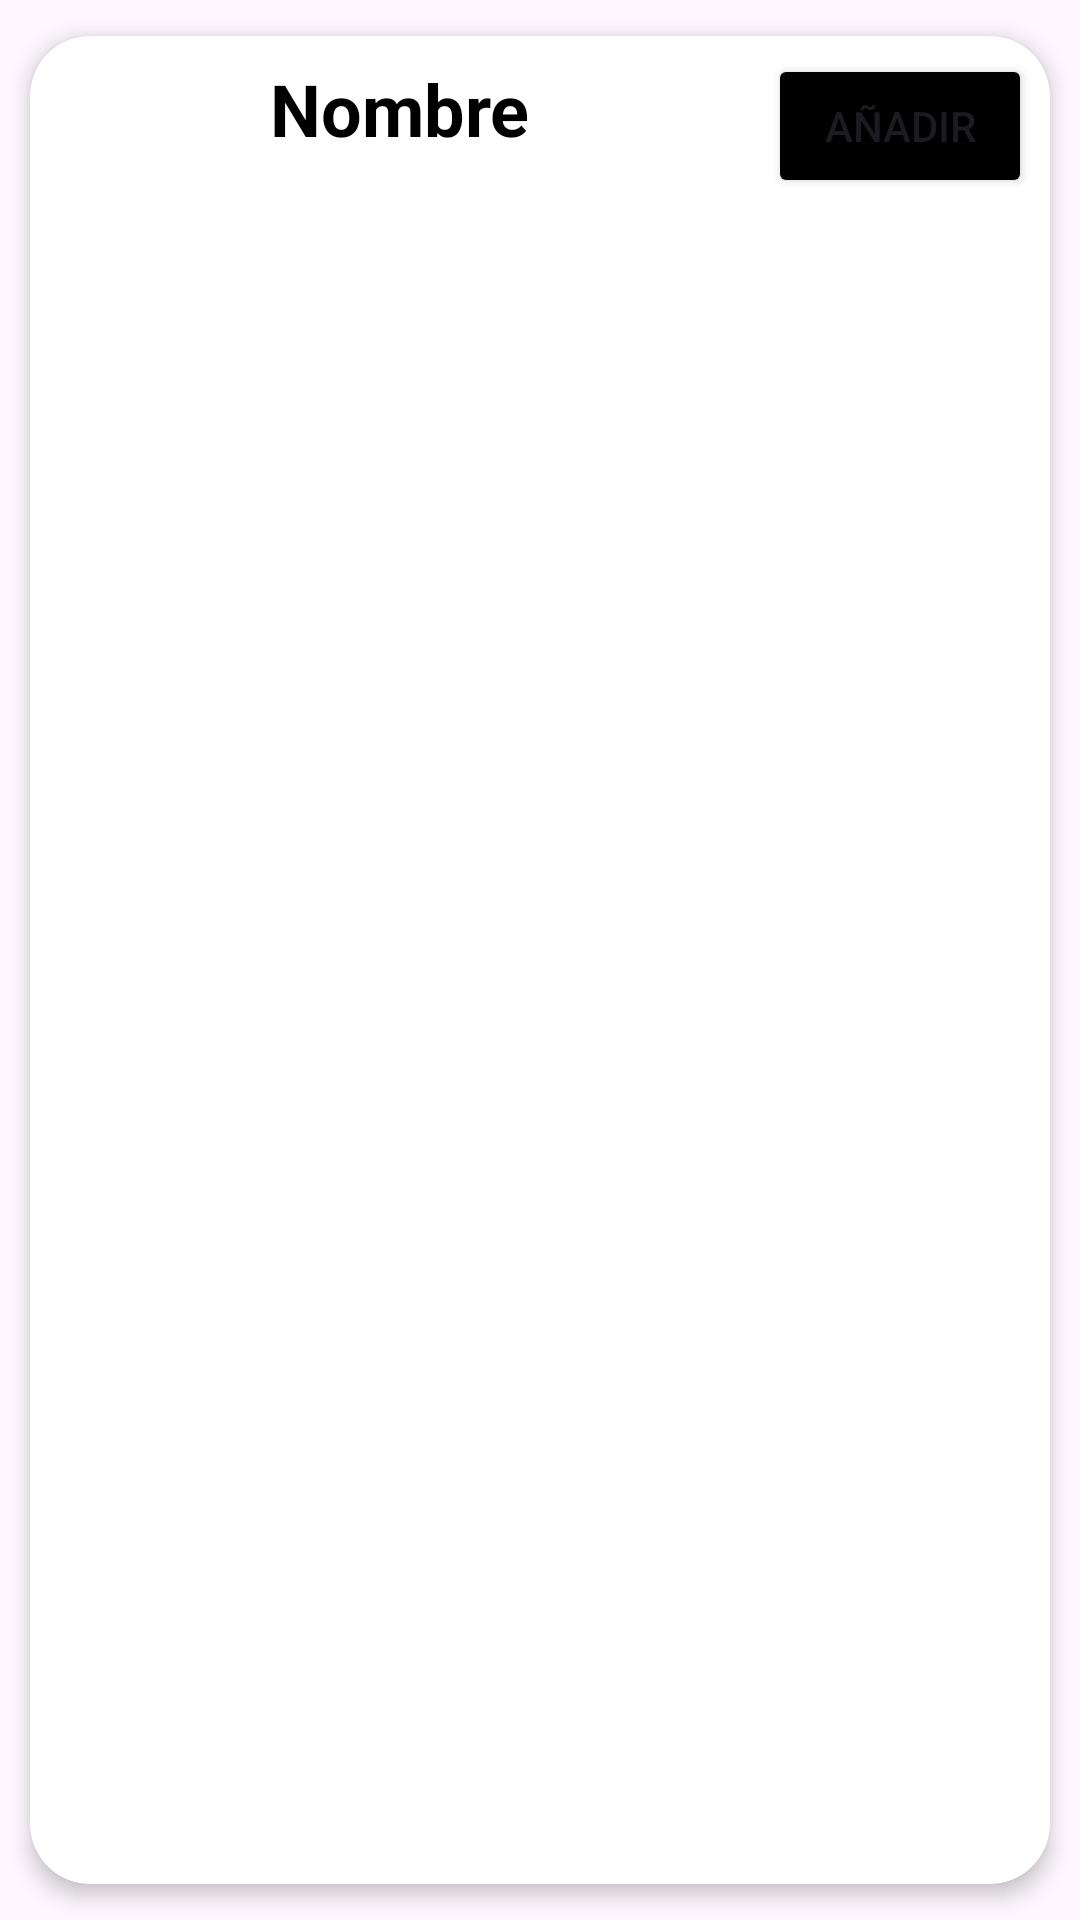

Here is an Android app screen rendered from its layout file. Give the layout XML and the strings, colors and styles it references.
<!-- AndroidManifest.xml: application theme Theme.Iot -->
<!-- res/layout/listaintegrantes.xml -->
<?xml version="1.0" encoding="utf-8"?>
<androidx.cardview.widget.CardView xmlns:android="http://schemas.android.com/apk/res/android"
    xmlns:app="http://schemas.android.com/apk/res-auto"
    android:id="@+id/cv"
    android:layout_width="match_parent"
    android:layout_height="wrap_content"
    android:animateLayoutChanges="true"
    app:cardCornerRadius="20dp"
    app:cardElevation="4dp"
    app:cardUseCompatPadding="true">

    <LinearLayout
        android:layout_width="match_parent"
        android:layout_height="wrap_content"
        android:animateLayoutChanges="true"
        android:orientation="vertical">
        <RelativeLayout
            android:layout_width="match_parent"
            android:layout_height="wrap_content"
            android:orientation="horizontal"
            android:padding="6dp">

            <ImageView
                android:id="@+id/IconImageViewAmigos"
                android:layout_width="70dp"
                android:layout_height="70dp"
                android:layout_alignParentStart="true"
                android:layout_alignParentLeft="true"
                android:layout_centerVertical="true"
                android:layout_gravity="center"
                android:clickable="false"
                android:paddingLeft="14dp"
                android:paddingRight="14dp"
                android:src="@drawable/person_fill0_wght400_grad0_opsz24" />
            <LinearLayout
                android:id="@+id/linearLayout"
                android:layout_width="wrap_content"
                android:layout_height="wrap_content"
                android:layout_alignParentTop="true"
                android:layout_marginStart="4dp"
                android:layout_marginTop="2dp"
                android:layout_toEndOf="@+id/IconImageViewAmigos"
                android:orientation="vertical"
                android:layout_marginLeft="4dp"
                android:layout_toRightOf="@+id/IconImageViewAmigos">
                <TextView
                    android:id="@+id/nombreintegranteTextView"
                    android:layout_width="match_parent"
                    android:layout_height="wrap_content"
                    android:layout_marginBottom="2dp"
                    android:text="Nombre"
                    android:textColor="@android:color/black"
                    android:textSize="24sp"
                    android:textStyle="bold"/>



            </LinearLayout>

            <Button
                android:id="@+id/btnAnadiramigo"
                android:layout_width="wrap_content"
                android:layout_height="wrap_content"
                android:layout_alignParentEnd="true"
                android:layout_alignParentRight="true"
                android:backgroundTint="@color/black"
                android:text="@string/anadir" />


        </RelativeLayout>
    </LinearLayout>

</androidx.cardview.widget.CardView>
<!-- resources referenced by this layout -->
<resources>
  <color name="black">#FF000000</color>
  <string name="anadir">Añadir</string>
  <style name="Theme.Iot" parent="Base.Theme.Iot" />
  <style name="Base.Theme.Iot" parent="Theme.Material3.DayNight.NoActionBar">
          
          
      </style>
</resources>
